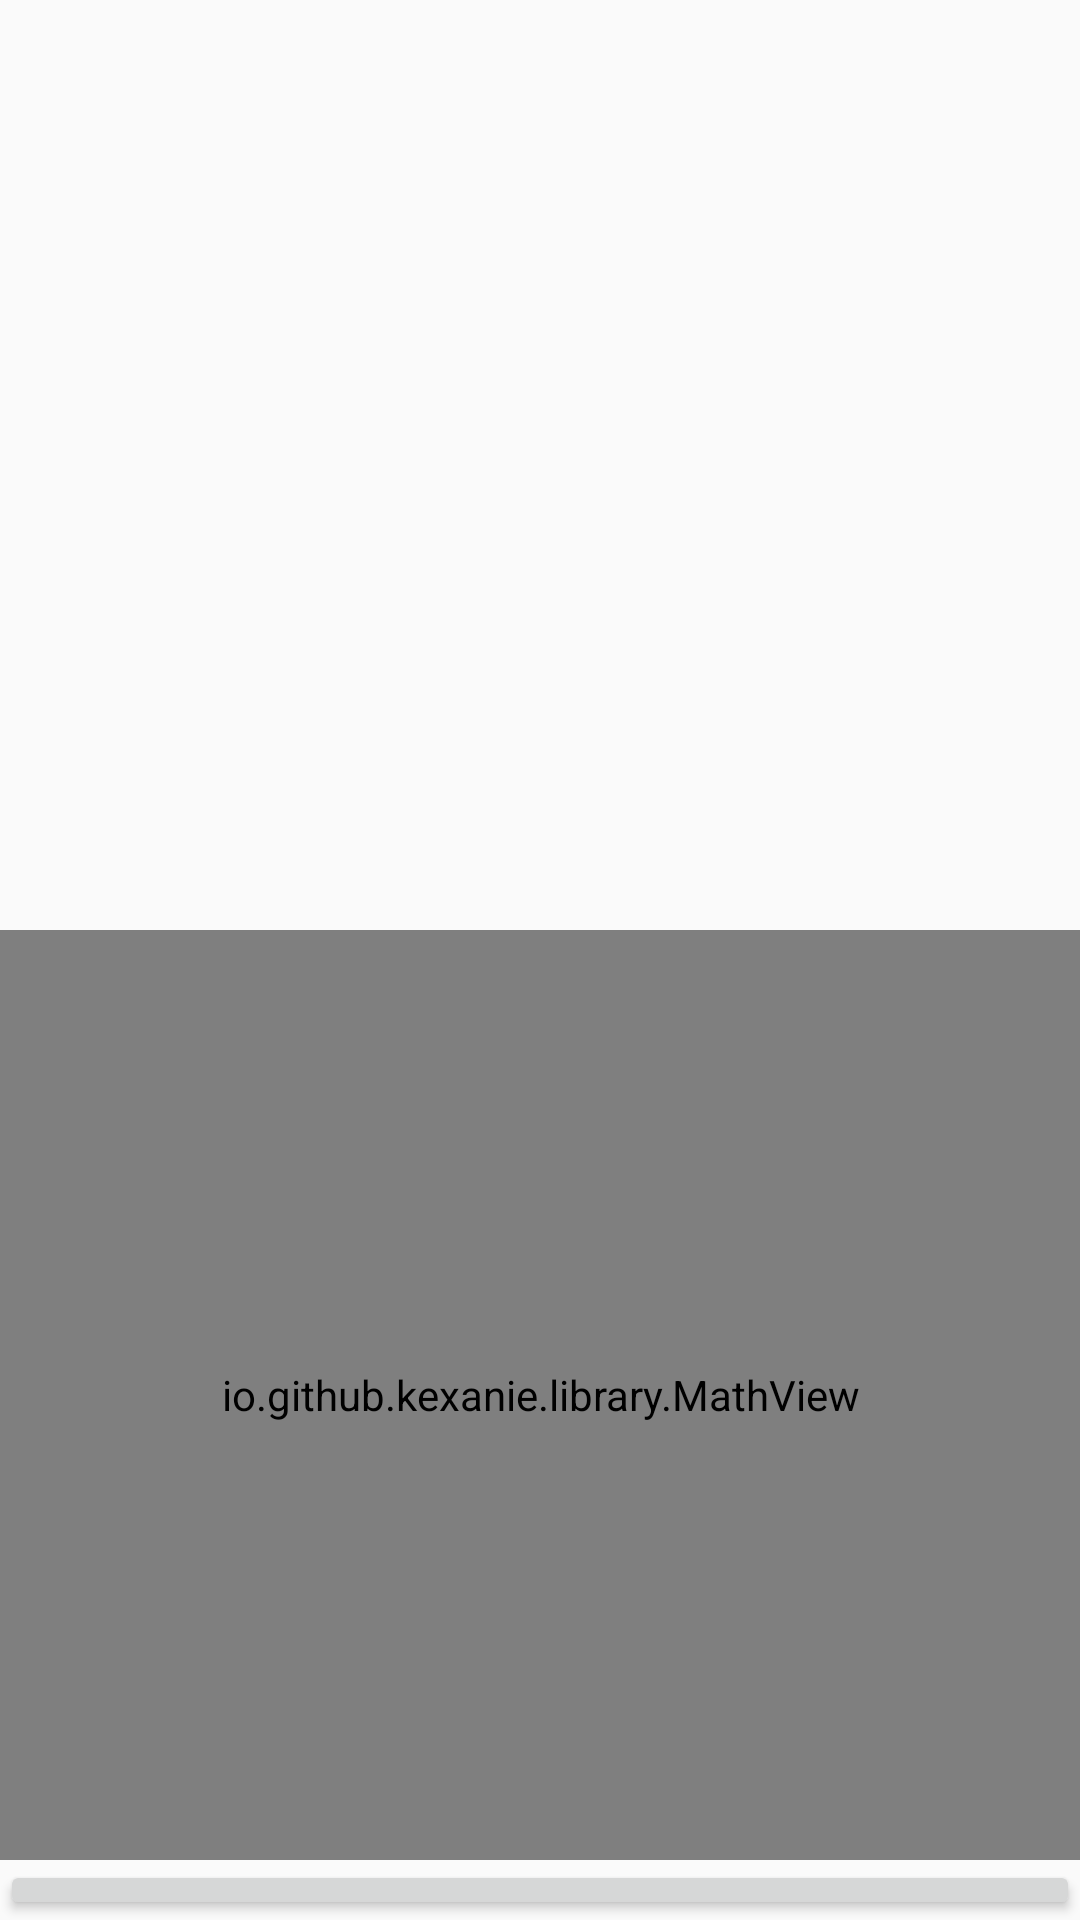

This screen was rendered from an Android layout file. Write that file and the resources it references.
<!-- AndroidManifest.xml: application theme AppTheme.NoActionBar -->
<!-- res/layout/layout_mathview.xml -->
<?xml version="1.0" encoding="utf-8"?>
<LinearLayout xmlns:android="http://schemas.android.com/apk/res/android"
    android:orientation="vertical" android:layout_width="match_parent"
    android:layout_height="match_parent">
    <TextView
        android:layout_width="match_parent"
        android:layout_height="0dp"
        android:layout_weight="1"
        android:id="@+id/testingvalue"/>
    <io.github.kexanie.library.MathView
        android:layout_width="match_parent"
        android:layout_height="0dp"
        android:layout_weight="1"
        android:id="@+id/testingmaths">

    </io.github.kexanie.library.MathView>
<Button
    android:layout_width="match_parent"
    android:layout_height="20dp"
    android:id="@+id/gotonext"/>
</LinearLayout>
<!-- resources referenced by this layout -->
<resources>
  <style name="AppTheme.NoActionBar">
          <item name="windowActionBar">false</item>
          <item name="windowNoTitle">true</item>
      </style>
</resources>
